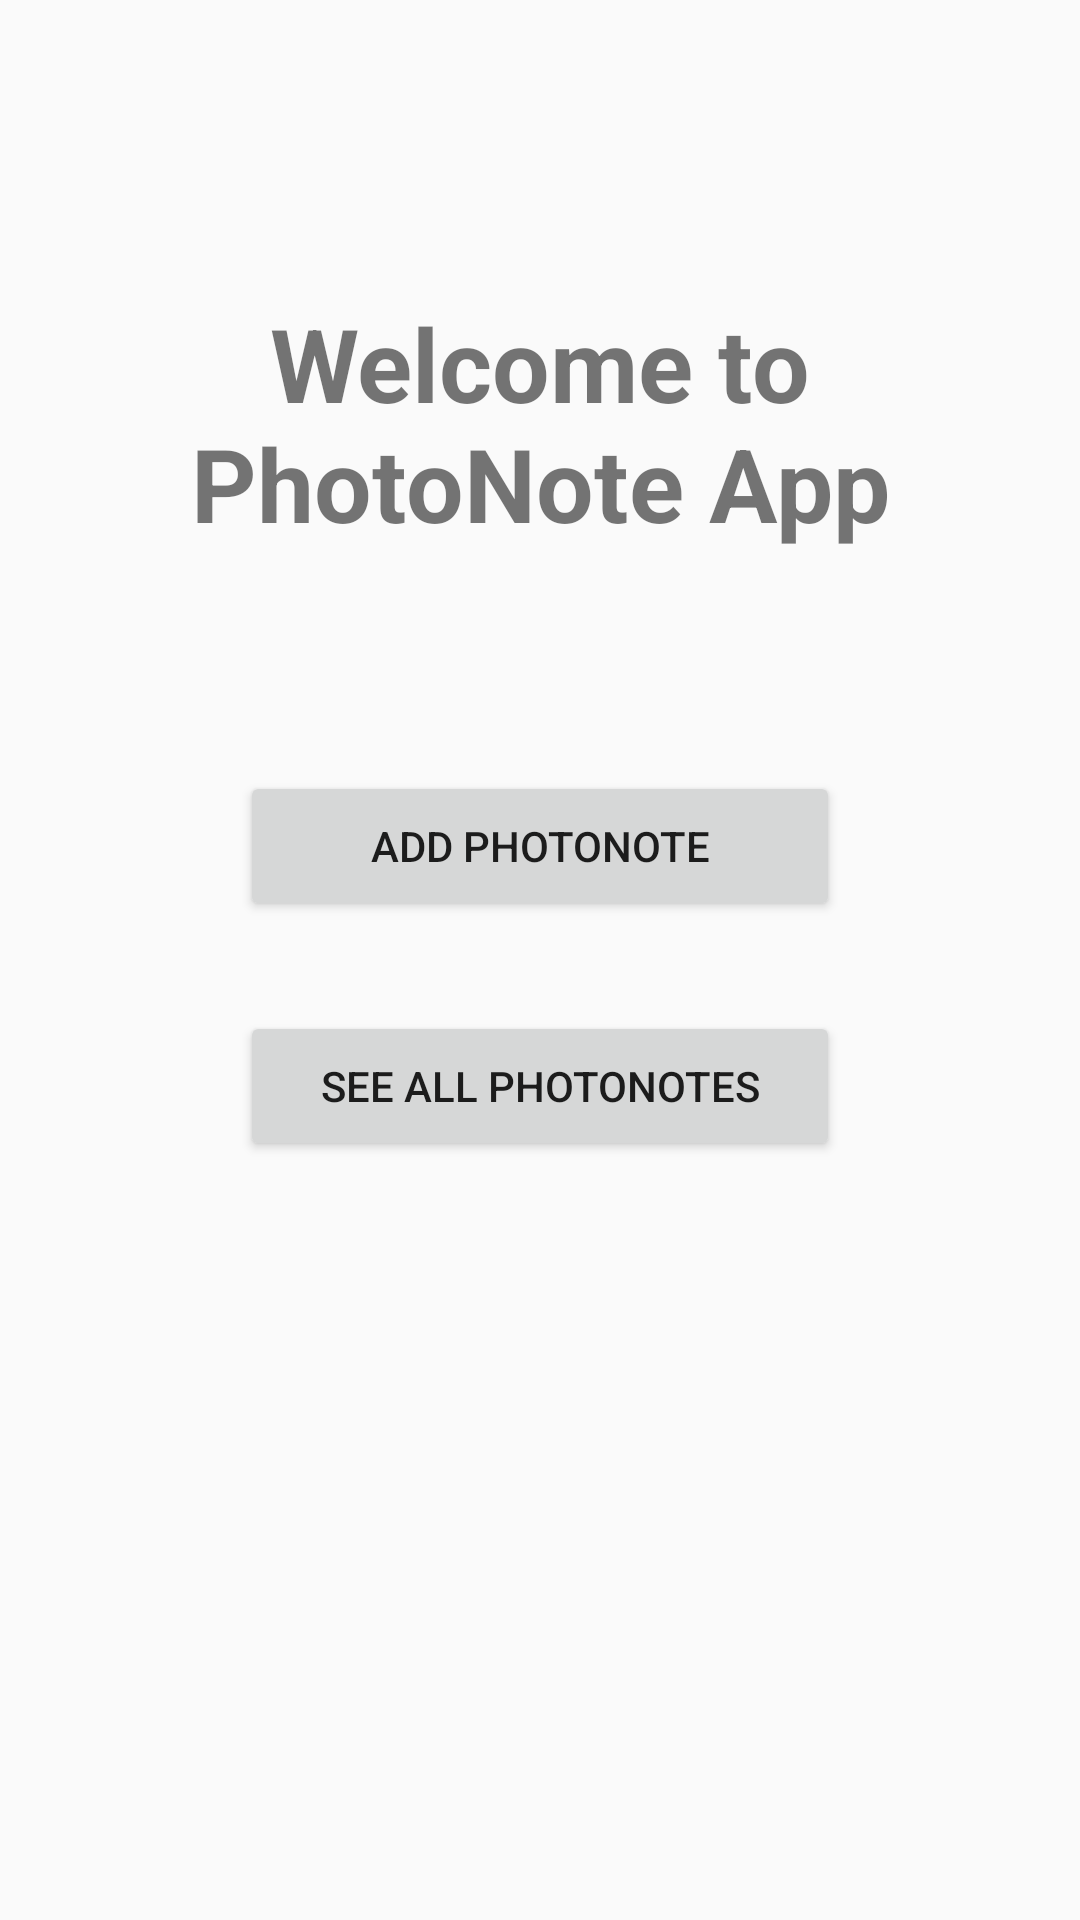

Here is an Android app screen rendered from its layout file. Give the layout XML and the strings, colors and styles it references.
<!-- AndroidManifest.xml: application theme Theme.PhotoNoteApp -->
<!-- res/layout/activity_main.xml -->
<?xml version="1.0" encoding="utf-8"?>
<androidx.constraintlayout.widget.ConstraintLayout xmlns:android="http://schemas.android.com/apk/res/android"
    xmlns:app="http://schemas.android.com/apk/res-auto"
    xmlns:tools="http://schemas.android.com/tools"
    android:layout_width="match_parent"
    android:layout_height="match_parent"
    tools:context=".MainActivity">

    <TextView
        android:id="@+id/welcomeTextView"
        android:layout_width="310dp"
        android:layout_height="132dp"
        android:layout_marginTop="75dp"
        android:gravity="center"
        android:text="Welcome to PhotoNote App"
        android:textSize="34sp"
        android:textStyle="bold"
        app:layout_constraintEnd_toEndOf="parent"
        app:layout_constraintStart_toStartOf="parent"
        app:layout_constraintTop_toTopOf="parent" />

    <Button
        android:id="@+id/addButton"
        android:layout_width="200dp"
        android:layout_height="50dp"
        android:layout_marginTop="50dp"
        android:onClick="add"
        android:text="Add PhotoNote"
        app:layout_constraintEnd_toEndOf="parent"
        app:layout_constraintStart_toStartOf="parent"
        app:layout_constraintTop_toBottomOf="@+id/welcomeTextView" />

    <Button
        android:id="@+id/goAllButton"
        android:layout_width="200dp"
        android:layout_height="50dp"
        android:layout_marginTop="30dp"
        android:onClick="goAll"
        android:text="See All PhotoNotes"
        app:layout_constraintEnd_toEndOf="parent"
        app:layout_constraintStart_toStartOf="parent"
        app:layout_constraintTop_toBottomOf="@+id/addButton" />
</androidx.constraintlayout.widget.ConstraintLayout>
<!-- resources referenced by this layout -->
<resources>
  <style name="Theme.PhotoNoteApp" parent="Base.Theme.PhotoNoteApp" />
  <style name="Base.Theme.PhotoNoteApp" parent="Theme.AppCompat.Light.DarkActionBar">
          
          
      </style>
</resources>
